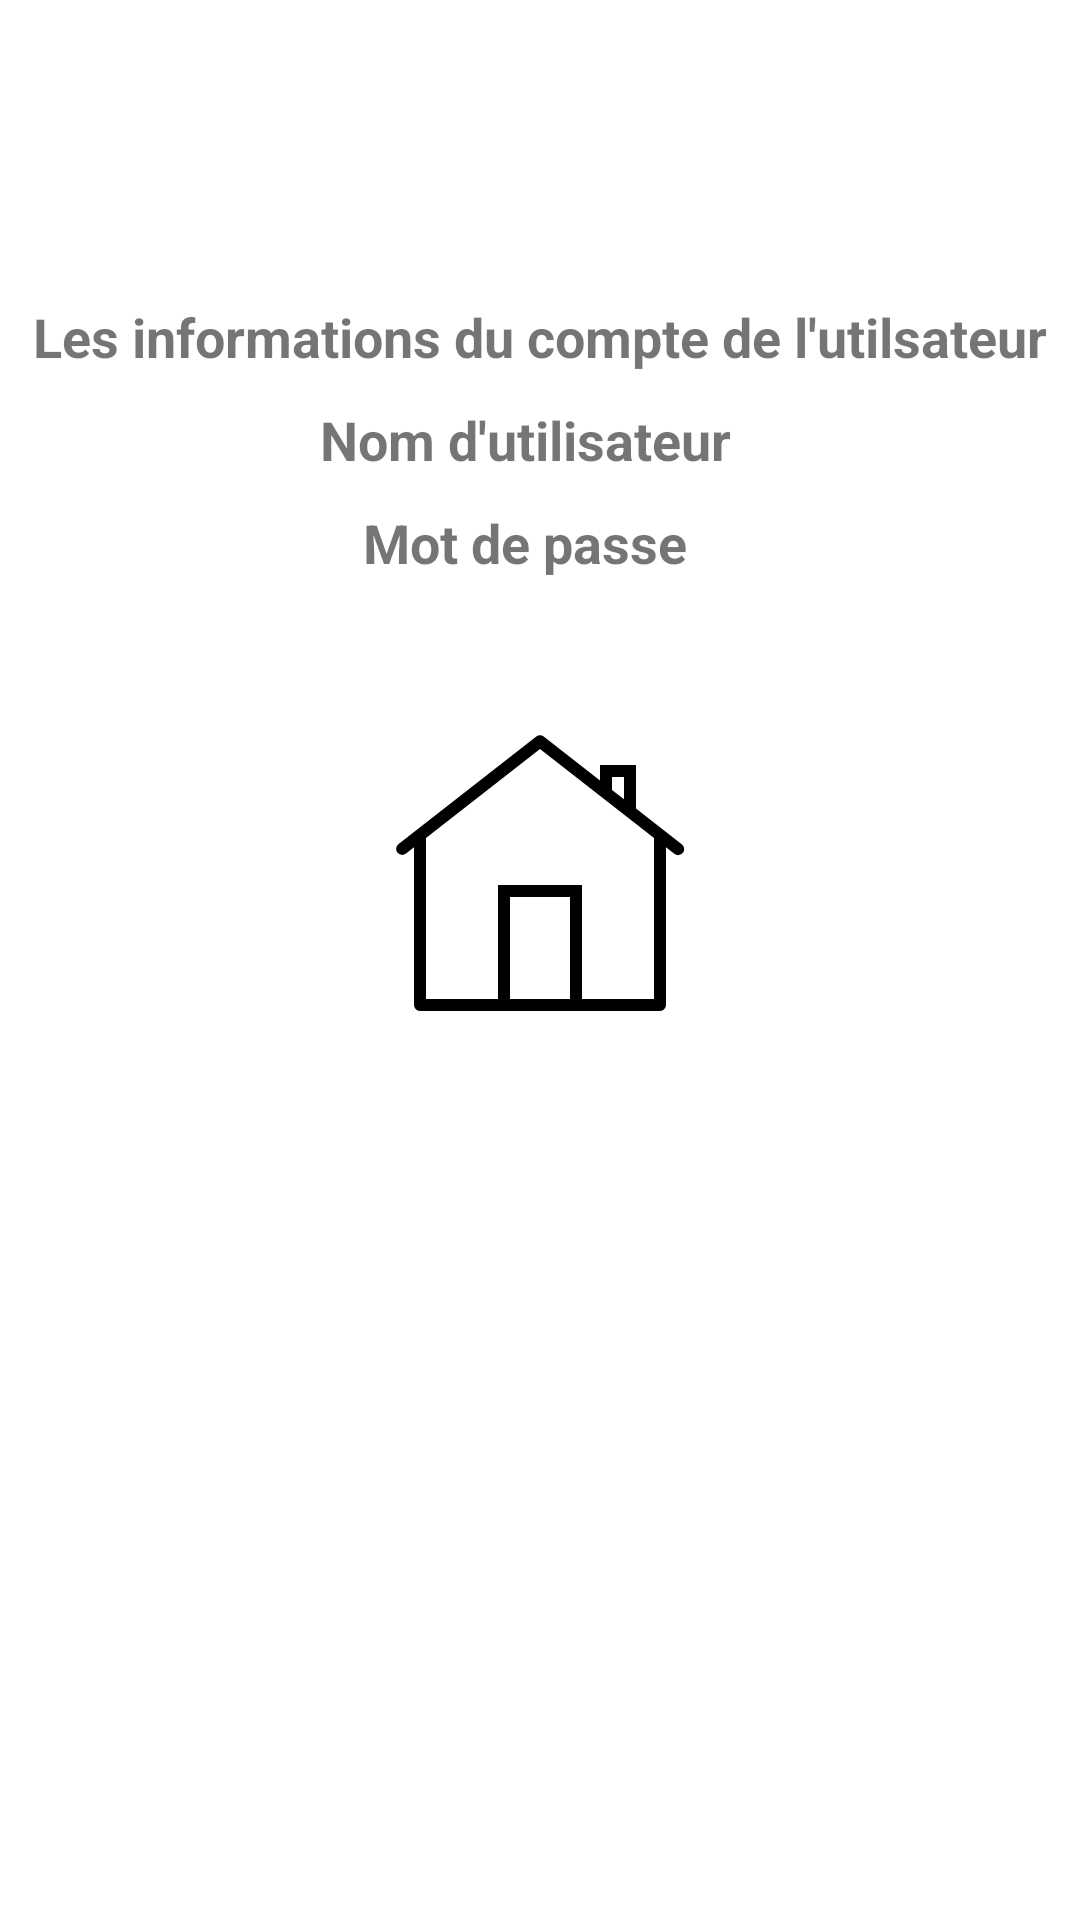

Here is an Android app screen rendered from its layout file. Give the layout XML and the strings, colors and styles it references.
<!-- AndroidManifest.xml: application theme Theme.BasicApp -->
<!-- res/layout/activity_start.xml -->
<?xml version="1.0" encoding="utf-8"?>
<androidx.constraintlayout.widget.ConstraintLayout xmlns:android="http://schemas.android.com/apk/res/android"
    xmlns:app="http://schemas.android.com/apk/res-auto"
    xmlns:tools="http://schemas.android.com/tools"
    android:layout_width="match_parent"
    android:layout_height="match_parent"
    tools:context=".StartActivity">

    <TextView
        android:id="@+id/textView"
        android:layout_width="match_parent"
        android:layout_height="wrap_content"
        android:layout_marginTop="100dp"
        android:text="Les informations du compte de l'utilsateur"
        android:textAlignment="center"
        android:textSize="18sp"
        android:textStyle="bold"
        app:layout_constraintEnd_toEndOf="parent"
        app:layout_constraintStart_toStartOf="parent"
        app:layout_constraintTop_toTopOf="parent" />

    <TextView
        android:id="@+id/textView2"
        android:layout_width="wrap_content"
        android:layout_height="wrap_content"
        android:layout_marginTop="10dp"
        android:layout_marginEnd="10dp"
        android:text="@string/nom_d_utilisateur"
        android:textAlignment="center"
        android:textSize="18sp"
        android:textStyle="bold"
        app:layout_constraintEnd_toStartOf="@+id/username"
        app:layout_constraintHorizontal_chainStyle="packed"
        app:layout_constraintStart_toStartOf="parent"
        app:layout_constraintTop_toBottomOf="@+id/textView" />

    <TextView
        android:id="@+id/username"
        android:layout_width="wrap_content"
        android:layout_height="wrap_content"
        android:layout_marginTop="10dp"
        android:textAlignment="center"
        android:textSize="18sp"
        android:textStyle="bold"
        app:layout_constraintEnd_toEndOf="parent"
        app:layout_constraintHorizontal_bias="0.5"
        app:layout_constraintStart_toEndOf="@+id/textView2"
        app:layout_constraintTop_toBottomOf="@+id/textView"
        tools:text="Nom d'utilisateur" />

    <TextView
        android:id="@+id/textView3"
        android:layout_width="wrap_content"
        android:layout_height="wrap_content"
        android:layout_marginTop="10dp"
        android:layout_marginEnd="10dp"
        android:text="@string/mot_de_passe"
        android:textAlignment="center"
        android:textSize="18sp"
        android:textStyle="bold"
        app:layout_constraintEnd_toStartOf="@+id/password"
        app:layout_constraintHorizontal_chainStyle="packed"
        app:layout_constraintStart_toStartOf="parent"
        app:layout_constraintTop_toBottomOf="@+id/textView2" />

    <TextView
        android:id="@+id/password"
        android:layout_width="wrap_content"
        android:layout_height="wrap_content"
        android:layout_marginTop="10dp"
        android:textAlignment="center"
        android:textSize="18sp"
        android:textStyle="bold"
        app:layout_constraintEnd_toEndOf="parent"
        app:layout_constraintStart_toEndOf="@+id/textView3"
        app:layout_constraintTop_toBottomOf="@+id/textView2"
        tools:text="Mot de passe" />

    <ImageView
        android:id="@+id/image_home"
        android:layout_width="wrap_content"
        android:layout_height="wrap_content"
        android:layout_marginTop="50dp"
        android:src="@drawable/ic_home"
        app:layout_constraintEnd_toEndOf="parent"
        app:layout_constraintStart_toStartOf="parent"
        app:layout_constraintTop_toBottomOf="@+id/textView3" />

</androidx.constraintlayout.widget.ConstraintLayout>
<!-- resources referenced by this layout -->
<resources>
  <!-- drawable ic_home (drawable) -->
  <vector xmlns:android="http://schemas.android.com/apk/res/android"
      android:width="100dp"
      android:height="100dp"
      android:viewportWidth="50"
      android:viewportHeight="50">
    <path
        android:fillColor="#FF000000"
        android:pathData="M24.963,1.055A1,1 0,0 0,24.385 1.264L1.385,19.211A1.001,1.001 0,0 0,2.615 20.789L4,19.709L4,46A1,1 0,0 0,5 47L18.832,47A1,1 0,0 0,19.158 47L30.832,47A1,1 0,0 0,31.158 47L45,47A1,1 0,0 0,46 46L46,19.709L47.385,20.789A1.001,1.001 0,1 0,48.615 19.211L41,13.27L41,6L35,6L35,8.586L25.615,1.264A1,1 0,0 0,24.963 1.055zM25,3.322L44,18.148L44,45L32,45L32,26L18,26L18,45L6,45L6,18.148L25,3.322zM37,8L39,8L39,11.709L37,10.146L37,8zM20,28L30,28L30,45L20,45L20,28z"/>
  </vector>
  <string name="mot_de_passe">Mot de passe</string>
  <string name="nom_d_utilisateur">Nom d\'utilisateur</string>
  <style name="Theme.BasicApp" parent="Theme.MaterialComponents.DayNight.DarkActionBar">
          
          <item name="colorPrimary">@color/purple_500</item>
          <item name="colorPrimaryVariant">@color/purple_700</item>
          <item name="colorOnPrimary">@color/white</item>
          
          <item name="colorSecondary">@color/teal_200</item>
          <item name="colorSecondaryVariant">@color/teal_700</item>
          <item name="colorOnSecondary">@color/black</item>
          
          <item name="android:statusBarColor">?attr/colorPrimaryVariant</item>
          
      </style>
  <!-- not gathered from this repository: default colours our renderer supplied (Android Studio template values) -->
  <color name="purple_500">#FF6200EE</color>
  <color name="purple_700">#FF3700B3</color>
  <color name="teal_200">#FF03DAC5</color>
  <color name="teal_700">#FF018786</color>
  <color name="black">#FF000000</color>
  <color name="white">#FFFFFFFF</color>
</resources>
